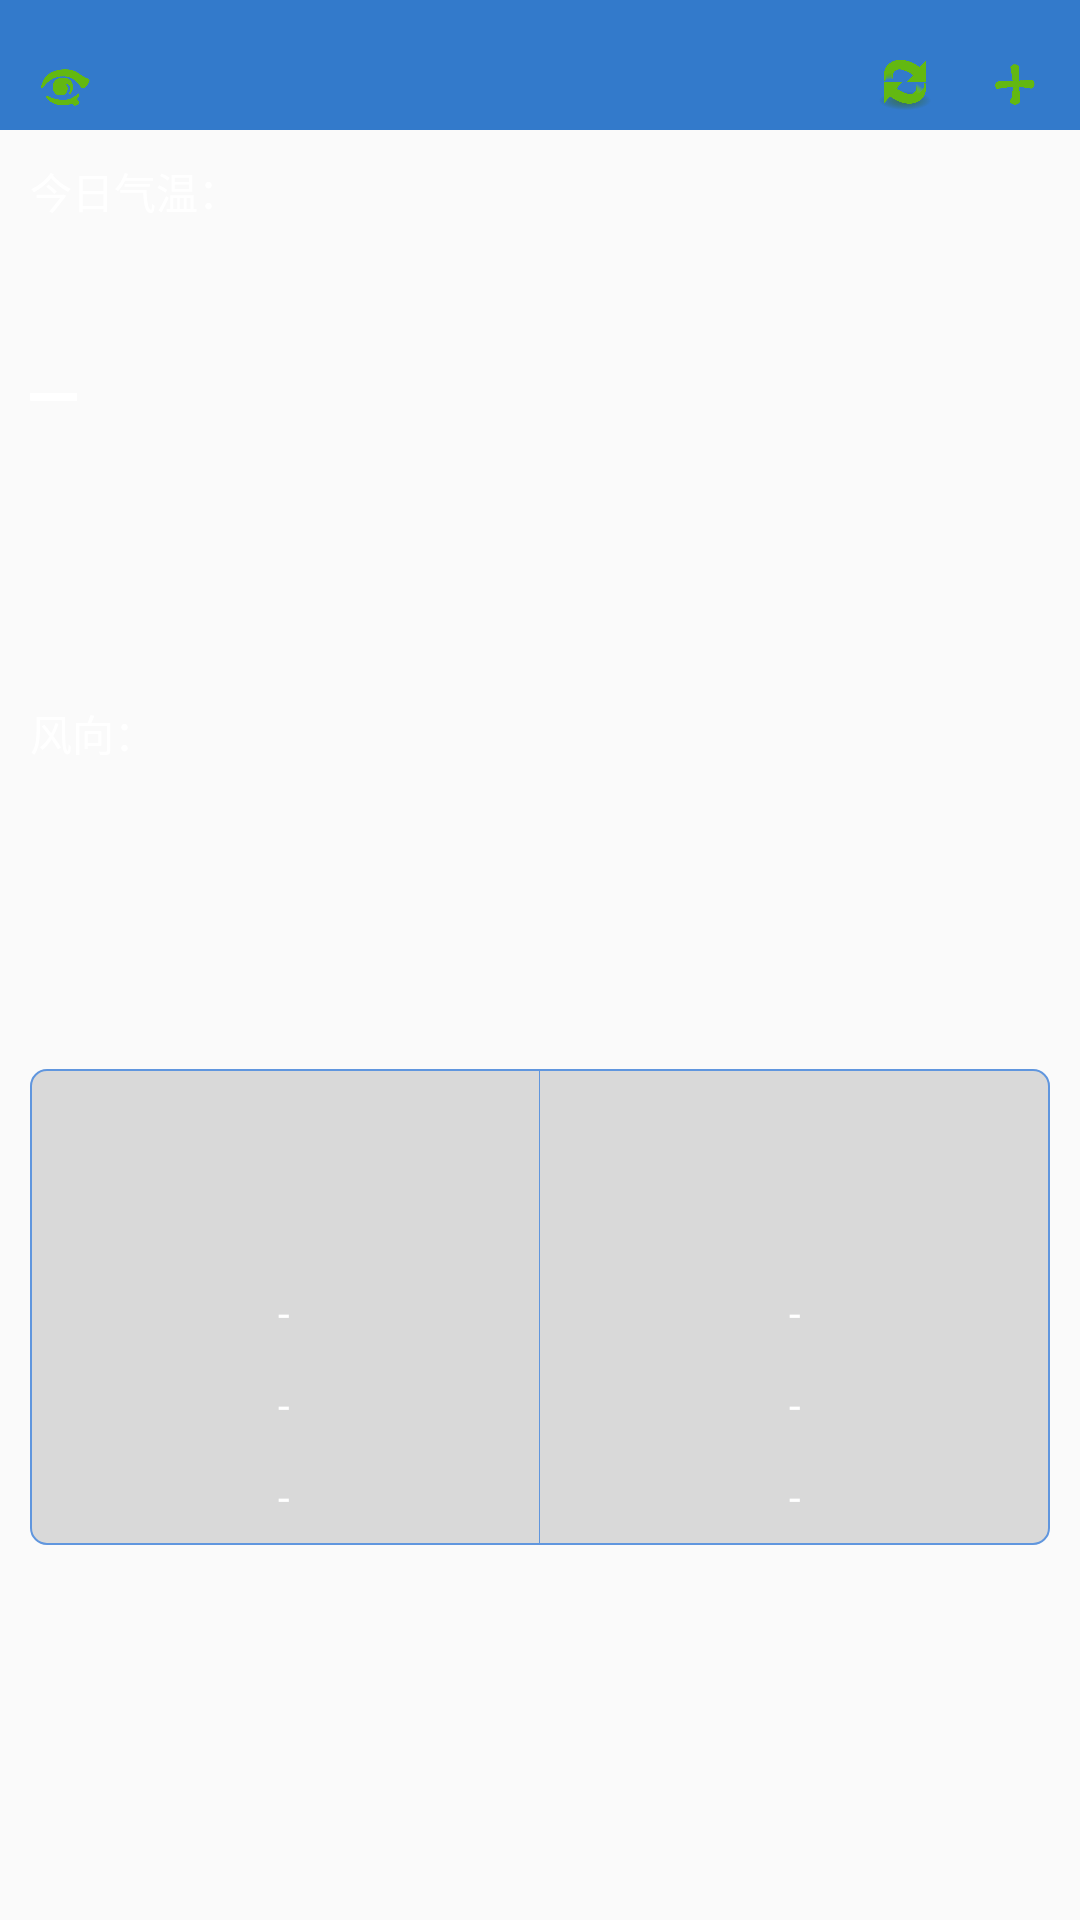

Reconstruct the res/layout file that produces this screen, plus the resources it refers to.
<!-- AndroidManifest.xml: application theme AppTheme -->
<!-- res/layout/activity_main.xml -->
<?xml version="1.0" encoding="utf-8"?>

<LinearLayout xmlns:android="http://schemas.android.com/apk/res/android"
              android:id="@+id/mainview"
              android:layout_width="match_parent"
              android:layout_height="match_parent"
              android:orientation="vertical">

    <LinearLayout
        android:layout_width="match_parent"
        android:layout_height="130px"
        android:gravity="center"
        android:background="#337acb">

        <ImageView
            android:id="@+id/imageView1"
            android:layout_width="90px"
            android:layout_height="56px"
            android:layout_marginLeft="20px"
            android:layout_marginTop="20px"
            android:onClick="style"
            android:src="@mipmap/qie"/>

        <TextView
            android:id="@+id/cityName"
            android:layout_width="wrap_content"
            android:layout_height="wrap_content"
            android:layout_margin="20px"
            android:layout_weight="1"
            android:textSize="40px"
            android:textStyle="bold"
            android:textColor="@color/colorWhite"
            android:gravity="center"/>

        <ImageView
            android:id="@+id/refleshImg"
            android:layout_width="90px"
            android:layout_height="56px"
            android:layout_marginRight="20px"
            android:layout_marginTop="20px"
            android:onClick="refleshData"
            android:src="@mipmap/refresh2"/>

        <ImageView
            android:id="@+id/change"
            android:layout_width="90px"
            android:layout_height="56px"
            android:layout_marginRight="20px"
            android:layout_marginTop="20px"
            android:onClick="change"
            android:src="@mipmap/add2"/>
    </LinearLayout>

    <ScrollView
        android:layout_width="match_parent"
        android:layout_height="match_parent">
        <LinearLayout
            android:layout_width="match_parent"
            android:layout_height="match_parent"
            android:orientation="vertical">
            <LinearLayout
                android:layout_width="match_parent"
                android:layout_height="wrap_content">

                <TextView
                    android:id="@+id/textView1"
                    android:layout_width="wrap_content"
                    android:layout_height="wrap_content"
                    android:layout_margin="30px"
                    android:textColor="@color/colorWhite"
                    android:text="今日气温："/>

                <TextView
                    android:id="@+id/toDayDateStr"
                    android:layout_width="wrap_content"
                    android:layout_height="wrap_content"
                    android:layout_margin="30px"
                    android:textColor="@color/colorWhite"
                    android:layout_weight="1"
                    android:gravity="right"/>

                <TextView
                    android:id="@+id/toDayXQ"
                    android:layout_width="wrap_content"
                    android:layout_height="wrap_content"
                    android:layout_margin="30px"/>
            </LinearLayout>
            <LinearLayout
                android:layout_width="match_parent"
                android:layout_height="wrap_content"
                android:orientation="vertical">

                <LinearLayout
                    android:layout_width="match_parent"
                    android:layout_height="wrap_content"
                    android:layout_margin="30px">
                    <TextView
                        android:id="@+id/today_tmp"
                        android:layout_width="wrap_content"
                        android:layout_height="wrap_content"
                        android:textColor="@color/colorWhite"
                        android:text="_"
                        android:textSize="35sp"/>
                </LinearLayout>

                <LinearLayout
                    android:layout_width="match_parent"
                    android:layout_height="wrap_content">

                    <ImageView
                        android:id="@+id/weatherImg"
                        android:layout_width="160px"
                        android:layout_height="160px"
                        android:layout_margin="30px"
                        android:src="@mipmap/qing"/>

                    <TextView
                        android:id="@+id/weatherText"
                        android:layout_width="match_parent"
                        android:layout_height="wrap_content"
                        android:layout_gravity="center_vertical"
                        android:textColor="@color/colorWhite"
                        android:gravity="center"
                        android:textSize="25sp"/>
                </LinearLayout>
            </LinearLayout>
            <TextView
                android:id="@+id/textView4"
                android:layout_width="wrap_content"
                android:layout_height="wrap_content"
                android:layout_margin="30px"
                android:textColor="@color/colorWhite"
                android:text="风向："/>
            <TextView
                android:id="@+id/wind_direct"
                android:layout_width="wrap_content"
                android:layout_height="wrap_content"
                android:layout_margin="30px"
                android:textColor="@color/colorWhite"
                android:textSize="17sp"/>
            <TextView
                android:id="@+id/uv_index"
                android:layout_width="wrap_content"
                android:layout_height="wrap_content"
                android:layout_margin="30px"
                android:textColor="@color/colorWhite"
                android:text=""/>

            <LinearLayout
                android:layout_width="match_parent"
                android:layout_height="wrap_content"
                android:background="@drawable/bg_btn"
                android:layout_margin="30px"
                android:orientation="horizontal">
                <LinearLayout
                    android:layout_width="wrap_content"
                    android:layout_height="wrap_content"
                    android:gravity="center"
                    android:layout_weight="1"
                    android:layout_margin="20px"
                    android:orientation="vertical">
                    <ImageView
                        android:id="@+id/tomorrow_img"
                        android:layout_width="160px"
                        android:layout_height="160px"
                        android:src="@mipmap/qing"
                        />
                    <TextView
                        android:id="@+id/tomorrow_weather"
                        android:layout_width="wrap_content"
                        android:layout_height="wrap_content"
                        android:layout_marginTop="35px"
                        android:textColor="@color/colorWhite"
                        android:text="-"/>
                    <TextView
                        android:id="@+id/tomorrow_tmp"
                        android:layout_width="wrap_content"
                        android:layout_height="wrap_content"
                        android:layout_marginTop="35px"
                        android:textColor="@color/colorWhite"
                        android:text="-"/>
                    <TextView
                        android:id="@+id/tomorrow_date"
                        android:layout_width="wrap_content"
                        android:layout_height="wrap_content"
                        android:layout_marginTop="35px"
                        android:textColor="@color/colorWhite"
                        android:text="-"/>
                </LinearLayout>
                <View
                    android:layout_width="1px"
                    android:layout_height="match_parent"
                    android:layout_gravity="center"
                    android:background="#6096de"/>
                <LinearLayout
                    android:layout_width="wrap_content"
                    android:layout_height="wrap_content"
                    android:gravity="center"
                    android:layout_margin="20px"
                    android:layout_weight="1"
                    android:orientation="vertical">
                    <ImageView
                        android:id="@+id/after_tomorrow_img"
                        android:layout_width="160px"
                        android:layout_height="160px"
                        android:src="@mipmap/qing"
                        />
                    <TextView
                        android:id="@+id/after_tomorrow_weather"
                        android:layout_width="wrap_content"
                        android:layout_height="wrap_content"
                        android:layout_marginTop="35px"
                        android:textColor="@color/colorWhite"
                        android:text="-"/>
                    <TextView
                        android:id="@+id/after_tomorrow_tmp"
                        android:layout_width="wrap_content"
                        android:layout_height="wrap_content"
                        android:layout_marginTop="35px"
                        android:textColor="@color/colorWhite"
                        android:text="-"/>
                    <TextView
                        android:id="@+id/after_tomorrow_date"
                        android:layout_width="wrap_content"
                        android:layout_height="wrap_content"
                        android:layout_marginTop="35px"
                        android:textColor="@color/colorWhite"
                        android:text="-"/>
                </LinearLayout>
            </LinearLayout>
        </LinearLayout>
    </ScrollView>
    
</LinearLayout>
<!-- resources referenced by this layout -->
<resources>
  <color name="colorWhite">#FFFFFF</color>
  <!-- drawable bg_btn (drawable) -->
  <?xml version="1.0" encoding="utf-8"?>
  
  <shape xmlns:android="http://schemas.android.com/apk/res/android"
      android:shape="rectangle">
  
      <corners android:radius="16px"/>
      <solid android:color="#22000000" />
      <stroke
          android:width="2px"
          android:color="#6096de" />
  
  </shape>
  <!-- mipmap add2: png bitmap (mipmap-xhdpi, 4658 bytes) -->
  <!-- mipmap qie: png bitmap (mipmap-xhdpi, 4438 bytes) -->
  <!-- mipmap refresh2: png bitmap (mipmap-xhdpi, 41870 bytes) -->
  <style name="AppTheme" parent="Theme.AppCompat.Light.DarkActionBar">
          
          <item name="colorPrimary">@color/colorPrimary</item>
          <item name="colorPrimaryDark">@color/colorPrimaryDark</item>
          <item name="colorAccent">@color/colorAccent</item>
      </style>
  <color name="colorPrimary">#3F51B5</color>
  <color name="colorPrimaryDark">#303F9F</color>
  <color name="colorAccent">#FF4081</color>
</resources>
